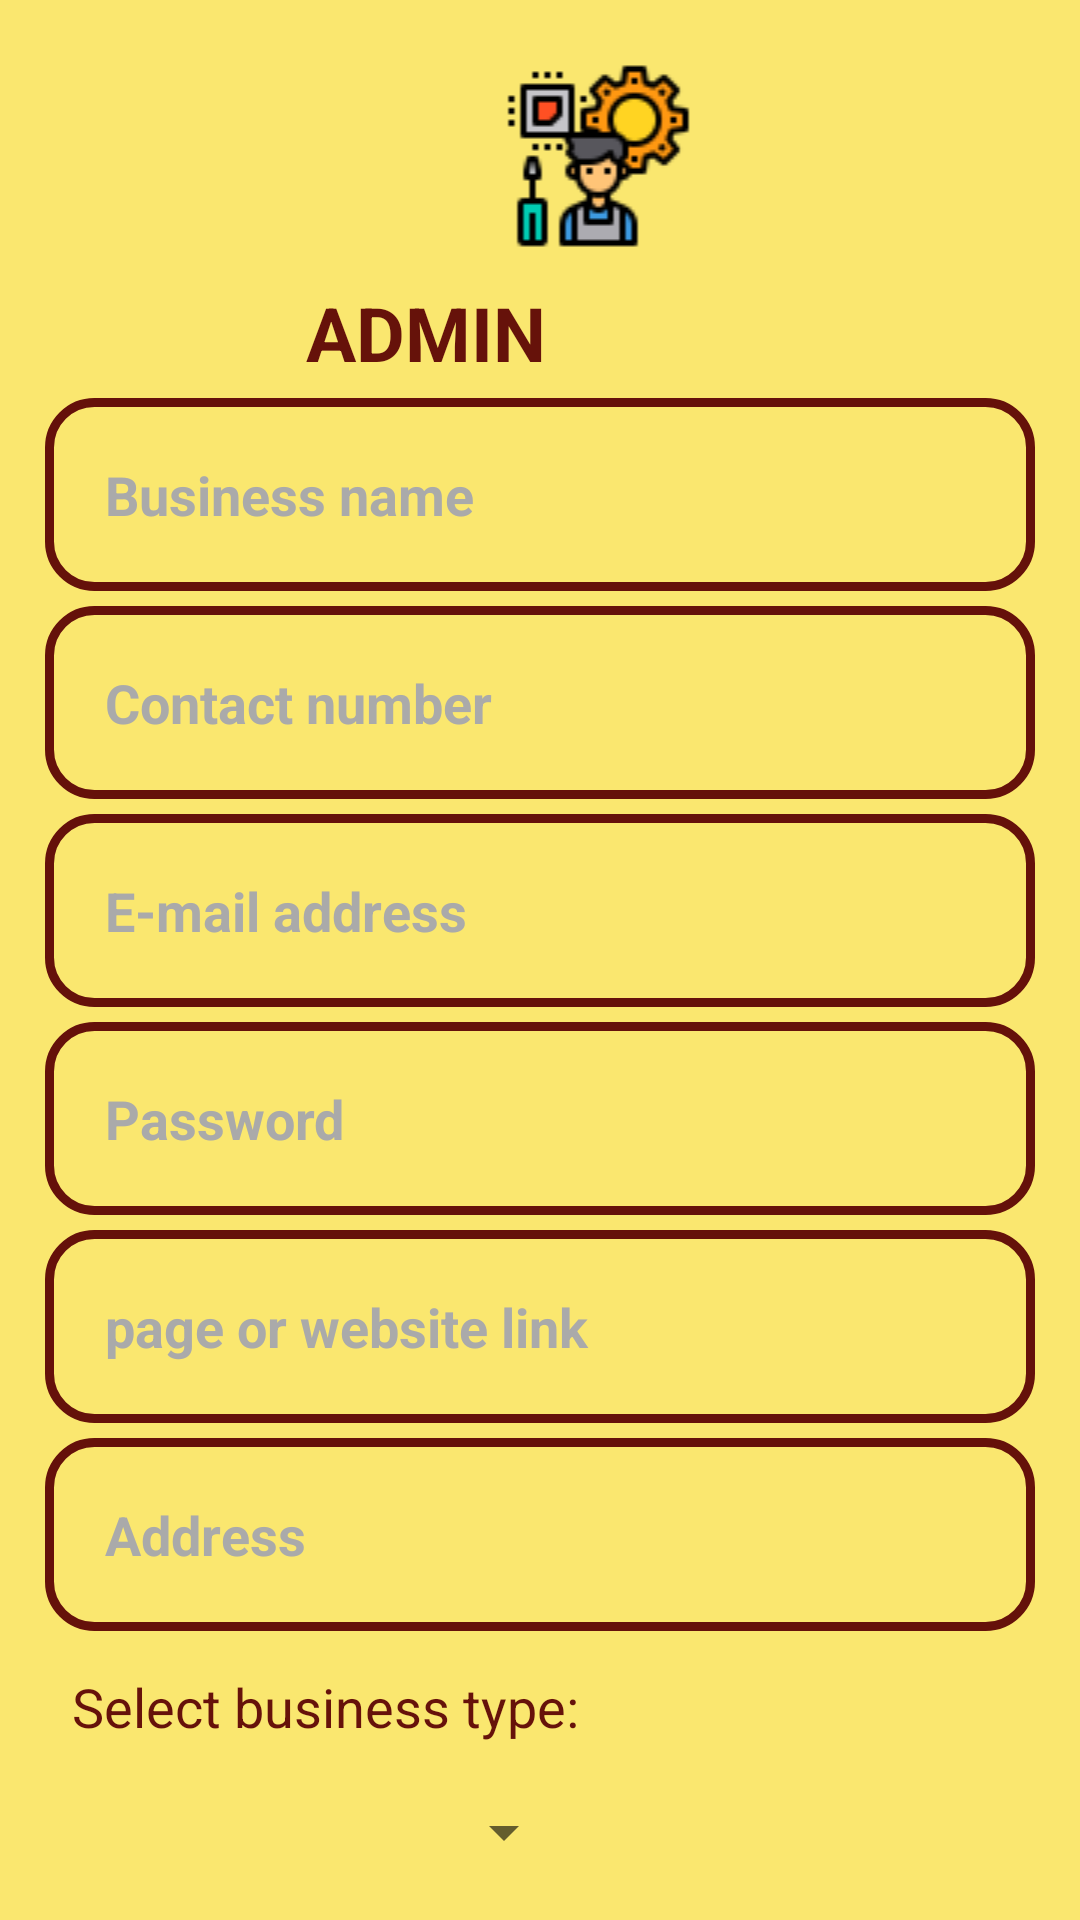

Layout XML and referenced resources for this Android screen:
<!-- AndroidManifest.xml: application theme AppTheme -->
<!-- res/layout/activity_resister.xml -->
<?xml version="1.0" encoding="utf-8"?>
<RelativeLayout xmlns:android="http://schemas.android.com/apk/res/android"
    xmlns:app="http://schemas.android.com/apk/res-auto"
    xmlns:tools="http://schemas.android.com/tools"
    android:layout_width="match_parent"
    android:background="@color/colorYellow"
    android:layout_height="match_parent"
    tools:context=".ResisterActivity">

    <ImageView
        android:id="@+id/admin_img"
        android:layout_width="91dp"
        android:layout_height="wrap_content"
        android:layout_alignParentStart="true"
        android:layout_marginStart="154dp"
        android:layout_marginTop="20dp"
        android:src="@drawable/administrator" />

    <TextView
        android:id="@+id/text01"
        android:layout_width="220dp"
        android:layout_height="wrap_content"
        android:layout_alignParentTop="true"
        android:layout_alignParentEnd="true"
        android:layout_marginTop="94dp"
        android:layout_marginEnd="38dp"
        android:text="Admin"
        android:textAllCaps="true"
        android:textColor="@color/colorDred"
        android:textSize="25sp"
        android:textStyle="bold" />

    <EditText
        android:id="@+id/T_name1"
        android:layout_width="match_parent"
        android:layout_height="wrap_content"
        android:layout_below="@id/text01"
        android:layout_marginLeft="15dp"
        android:layout_marginTop="5dp"
        android:layout_marginRight="15dp"
        android:background="@drawable/input_design"
        android:hint="Business name"
        android:inputType="text"
        android:padding="20dp"
        android:textColor="@android:color/black"
        android:textColorHint="@android:color/darker_gray"
        android:textSize="18sp"
        android:textStyle="bold" />

    <EditText
        android:id="@+id/T_number1"
        android:layout_width="match_parent"
        android:layout_height="wrap_content"
        android:layout_below="@id/T_name1"
        android:layout_marginLeft="15dp"
        android:layout_marginTop="5dp"
        android:layout_marginRight="15dp"
        android:background="@drawable/input_design"
        android:hint="Contact number"
        android:inputType="text"
        android:padding="20dp"
        android:textColor="@android:color/black"
        android:textColorHint="@android:color/darker_gray"
        android:textSize="18sp"
        android:textStyle="bold" />

    <EditText
        android:id="@+id/T_mail1"
        android:layout_width="match_parent"
        android:layout_height="wrap_content"
        android:layout_below="@id/T_number1"
        android:layout_marginLeft="15dp"
        android:layout_marginTop="5dp"
        android:layout_marginRight="15dp"
        android:background="@drawable/input_design"
        android:hint="E-mail address"
        android:inputType="textEmailAddress"
        android:padding="20dp"
        android:textColorHint="@android:color/darker_gray"
        android:textSize="18sp"
        android:textStyle="bold" />

    <EditText
        android:id="@+id/password"
        android:layout_width="match_parent"
        android:layout_height="wrap_content"
        android:layout_below="@id/T_mail1"
        android:layout_marginLeft="15dp"
        android:layout_marginTop="5dp"
        android:layout_marginRight="15dp"
        android:background="@drawable/input_design"
        android:hint="Password"
        android:inputType="textPassword"
        android:padding="20dp"
        android:textColor="@android:color/black"
        android:textColorHint="@android:color/darker_gray"
        android:textSize="18sp"
        android:textStyle="bold" />

    <EditText
        android:id="@+id/T_page_link"
        android:layout_width="match_parent"
        android:layout_height="wrap_content"
        android:layout_below="@id/password"
        android:layout_marginLeft="15dp"
        android:layout_marginTop="5dp"
        android:layout_marginRight="15dp"
        android:background="@drawable/input_design"
        android:hint="page or website link"
        android:inputType="text"
        android:padding="20dp"
        android:textColor="@android:color/black"
        android:textColorHint="@android:color/darker_gray"
        android:textSize="18sp"
        android:textStyle="bold" />

    <EditText
        android:id="@+id/address"
        android:layout_width="match_parent"
        android:layout_height="wrap_content"
        android:layout_below="@id/T_page_link"
        android:layout_marginLeft="15dp"
        android:layout_marginTop="5dp"
        android:layout_marginRight="15dp"
        android:background="@drawable/input_design"
        android:hint="Address"
        android:inputType="text"
        android:padding="20dp"
        android:textColor="@android:color/black"
        android:textColorHint="@android:color/darker_gray"
        android:textSize="18sp"
        android:textStyle="bold" />

    <Spinner
        android:id="@+id/spinner"
        android:layout_width="162dp"
        android:layout_height="wrap_content"
        android:layout_below="@id/address"
        android:layout_alignParentStart="true"
        android:layout_marginStart="30dp"
        android:layout_marginLeft="15dp"
        android:layout_marginTop="47dp"
        android:layout_marginRight="15dp"
        android:layout_marginBottom="150dp"
        android:padding="20dp"
        android:text="Type"
        android:textAllCaps="true"
        android:textColor="@color/colorDred"
        android:textSize="25sp" />

    <Button
        android:id="@+id/reg_button"
        android:layout_width="374dp"
        android:layout_height="wrap_content"
        android:layout_below="@id/address"
        android:layout_alignParentStart="true"
        android:layout_marginStart="16dp"
        android:layout_marginLeft="15dp"
        android:layout_marginTop="100dp"
        android:layout_marginRight="15dp"
        android:layout_marginBottom="150dp"
        android:background="@drawable/buttons"
        android:padding="20dp"
        android:text="Register"
        android:onClick="register"
        android:textAllCaps="false"
        android:textColor="@color/colorYellow"
        android:textSize="25sp" />

    <TextView
        android:id="@+id/textView"
        android:layout_width="wrap_content"
        android:layout_height="wrap_content"
        android:layout_below="@id/address"
        android:layout_alignParentStart="true"
        android:layout_marginStart="24dp"
        android:layout_marginLeft="15dp"
        android:layout_marginTop="13dp"
        android:layout_marginRight="15dp"
        android:layout_marginBottom="150dp"
        android:textColor="@color/colorDred"
        android:text="Select business type:"
        android:textAppearance="@style/TextAppearance.AppCompat.Medium" />


</RelativeLayout>
<!-- resources referenced by this layout -->
<resources>
  <color name="colorDred">#F05C0404</color>
  <color name="colorYellow">#FAE76F</color>
  <!-- drawable administrator: png bitmap (drawable, 3189 bytes) -->
  <!-- drawable buttons (drawable) -->
  <?xml version="1.0" encoding="utf-8"?>
  <shape xmlns:android="http://schemas.android.com/apk/res/android">
  
      <solid
          android:color="@color/colorDred">
  
      </solid>
      <corners
          android:radius="15dp">
      </corners>
  
  </shape>
  <!-- drawable input_design (drawable) -->
  <?xml version="1.0" encoding="utf-8"?>
  <shape xmlns:android="http://schemas.android.com/apk/res/android">
      <stroke
          android:color="@color/colorDred"
          android:width="3dp"
          ></stroke>
      <corners
          android:radius="15dp"
          ></corners>
  </shape>
  <style name="AppTheme" parent="Theme.AppCompat.DayNight.NoActionBar">
          
          <item name="colorPrimary">@color/colorPrimary</item>
          <item name="colorPrimaryDark">@color/colorPrimaryDark</item>
          <item name="colorAccent">@color/colorAccent</item>
      </style>
  <color name="colorPrimary" />
  <color name="colorPrimaryDark" />
  <color name="colorAccent" />
</resources>
